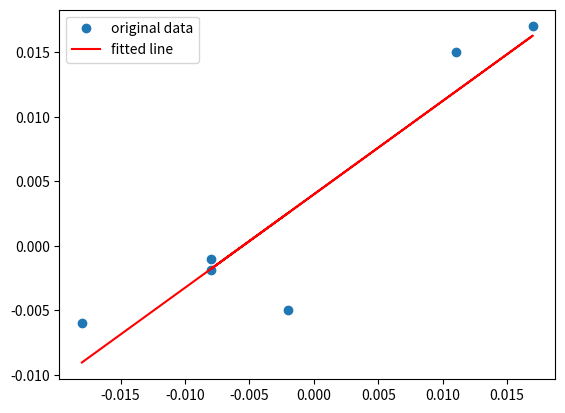

Source code (Python):
import matplotlib.pyplot as plt
import numpy as np
from scipy import stats

x = np.array([-0.018, -0.008, 0.011, 0.017, -0.008, -0.002])
y = np.array([-0.006, -0.001, 0.015, 0.017, -0.0019, -0.005])
print(x.shape)
gradient, intercept, r_value, p_value, std_err = stats.linregress(x, y)

print("Gradient =", gradient)
print("Intercept = ", intercept)

print("R-squared", r_value ** 2)
slope = gradient

print("p-value", p_value)
plt.plot(x, y, 'o', label='original data')
plt.plot(x, intercept + slope * x, 'r', label='fitted line')
plt.legend()
plt.show()
